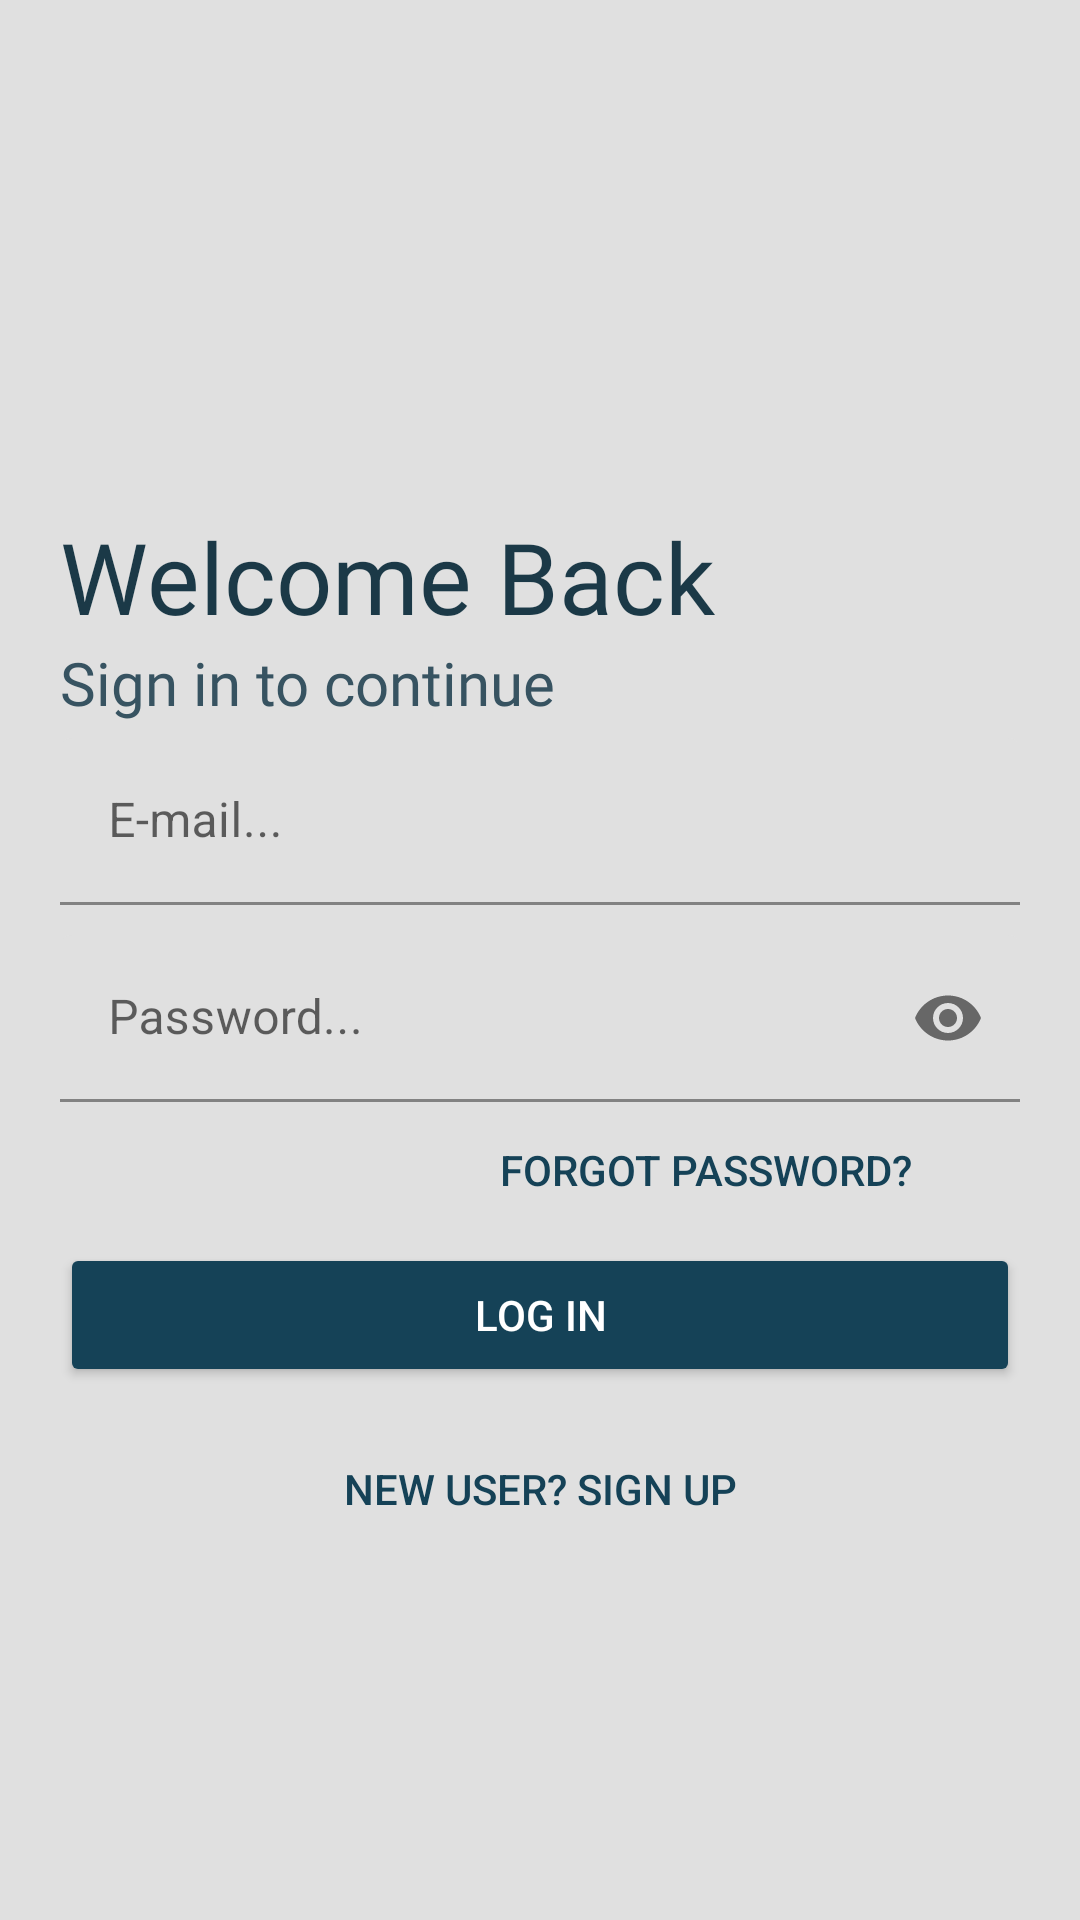

Android layout source for this screen:
<!-- AndroidManifest.xml: application theme Theme.DirectionsApp -->
<!-- res/layout/activity_log_in.xml -->
<?xml version="1.0" encoding="utf-8"?>
<LinearLayout xmlns:android="http://schemas.android.com/apk/res/android"
    xmlns:app="http://schemas.android.com/apk/res-auto"
    xmlns:tools="http://schemas.android.com/tools"
    android:layout_width="match_parent"
    android:layout_height="match_parent"
    tools:context=".LogInActivity"
    android:orientation="vertical"
    android:background="@color/background"
    android:padding="20dp">

    <ImageView
        android:id="@+id/logo_image"
        android:layout_width="150dp"
        android:layout_height="150dp"
        android:transitionName="logo_image"
        android:src="@drawable/splash" />

    <TextView
        android:id="@+id/logo_name"
        android:layout_width="wrap_content"
        android:layout_height="wrap_content"
        android:fontFamily="@font/aclonica"
        android:text="Welcome Back"
        android:textColor="#1B3947"
        android:textSize="33sp" />

    <TextView
        android:id="@+id/slogan_name"
        android:layout_width="wrap_content"
        android:layout_height="wrap_content"
        android:text="Sign in to continue"
        android:textSize="20sp"
        android:textColor="#375361"
        android:fontFamily="@font/abril_fatface" />

    <LinearLayout
        android:layout_width="match_parent"
        android:layout_height="wrap_content"
        android:layout_marginTop="5dp"
        android:layout_marginBottom="0dp"
        android:orientation="vertical">

        <com.google.android.material.textfield.TextInputLayout
            android:layout_width="match_parent"
            android:layout_height="wrap_content"
            android:id="@+id/inputEmailLogin"
            android:hint="E-mail...">

            <com.google.android.material.textfield.TextInputEditText
                android:layout_width="match_parent"
                android:layout_height="wrap_content"
                android:inputType="textEmailAddress"/>

        </com.google.android.material.textfield.TextInputLayout>

        <com.google.android.material.textfield.TextInputLayout
            android:id="@+id/inputPasswordLogin"
            android:layout_width="match_parent"
            android:layout_height="wrap_content"
            android:hint="Password..."
            app:passwordToggleEnabled="true"
            android:layout_marginTop="10dp">
            <com.google.android.material.textfield.TextInputEditText
                android:layout_width="match_parent"
                android:layout_height="wrap_content"
                android:inputType="textPassword"/>

        </com.google.android.material.textfield.TextInputLayout>

        <Button
            android:id="@+id/forgotPassword"
            android:layout_width="200dp"
            android:layout_height="35dp"
            android:layout_gravity="right"
            android:layout_margin="5dp"
            android:background="#00000000"
            android:elevation="0dp"
            android:text="FORGOT PASSWORD?"
            android:textColor="#154257" />

        <Button
            android:id="@+id/btnLogin"
            android:layout_width="match_parent"
            android:layout_height="wrap_content"
            android:backgroundTint="#154257"
            android:text="LOG IN"
            android:textColor="#fff"
            android:layout_marginTop="2dp"
            android:layout_marginBottom="5dp"/>



        <Button
            android:id="@+id/gotoRegister"
            android:layout_width="match_parent"
            android:layout_height="wrap_content"
            android:background="#00000000"
            android:text="NEW USER? SIGN UP"
            android:layout_gravity="center"
            android:textColor="#154257"
            android:elevation="0dp"
            android:layout_margin="5dp"/>

    </LinearLayout>

</LinearLayout>
<!-- resources referenced by this layout -->
<resources>
  <color name="background">#E0E0E0</color>
  <style name="Theme.DirectionsApp" parent="Theme.MaterialComponents.DayNight.NoActionBar">
          
          <item name="colorPrimary">@color/colorPrimary</item>
          <item name="colorPrimaryVariant">@color/colorPrimaryDark</item>
          <item name="colorOnPrimary">@color/colorPrimaryDark</item>
          
          <item name="colorSecondary">@color/teal_200</item>
          <item name="colorSecondaryVariant">@color/teal_700</item>
          <item name="colorOnSecondary">@color/black</item>
          
          <item name="android:statusBarColor" tools:targetApi="l">?attr/colorPrimaryVariant</item>
          
      </style>
  <color name="colorPrimary">#0099ff</color>
  <color name="colorPrimaryDark">#0099ff</color>
  <color name="teal_200">#FF03DAC5</color>
  <color name="teal_700">#FF018786</color>
  <color name="black">#FF000000</color>
</resources>
